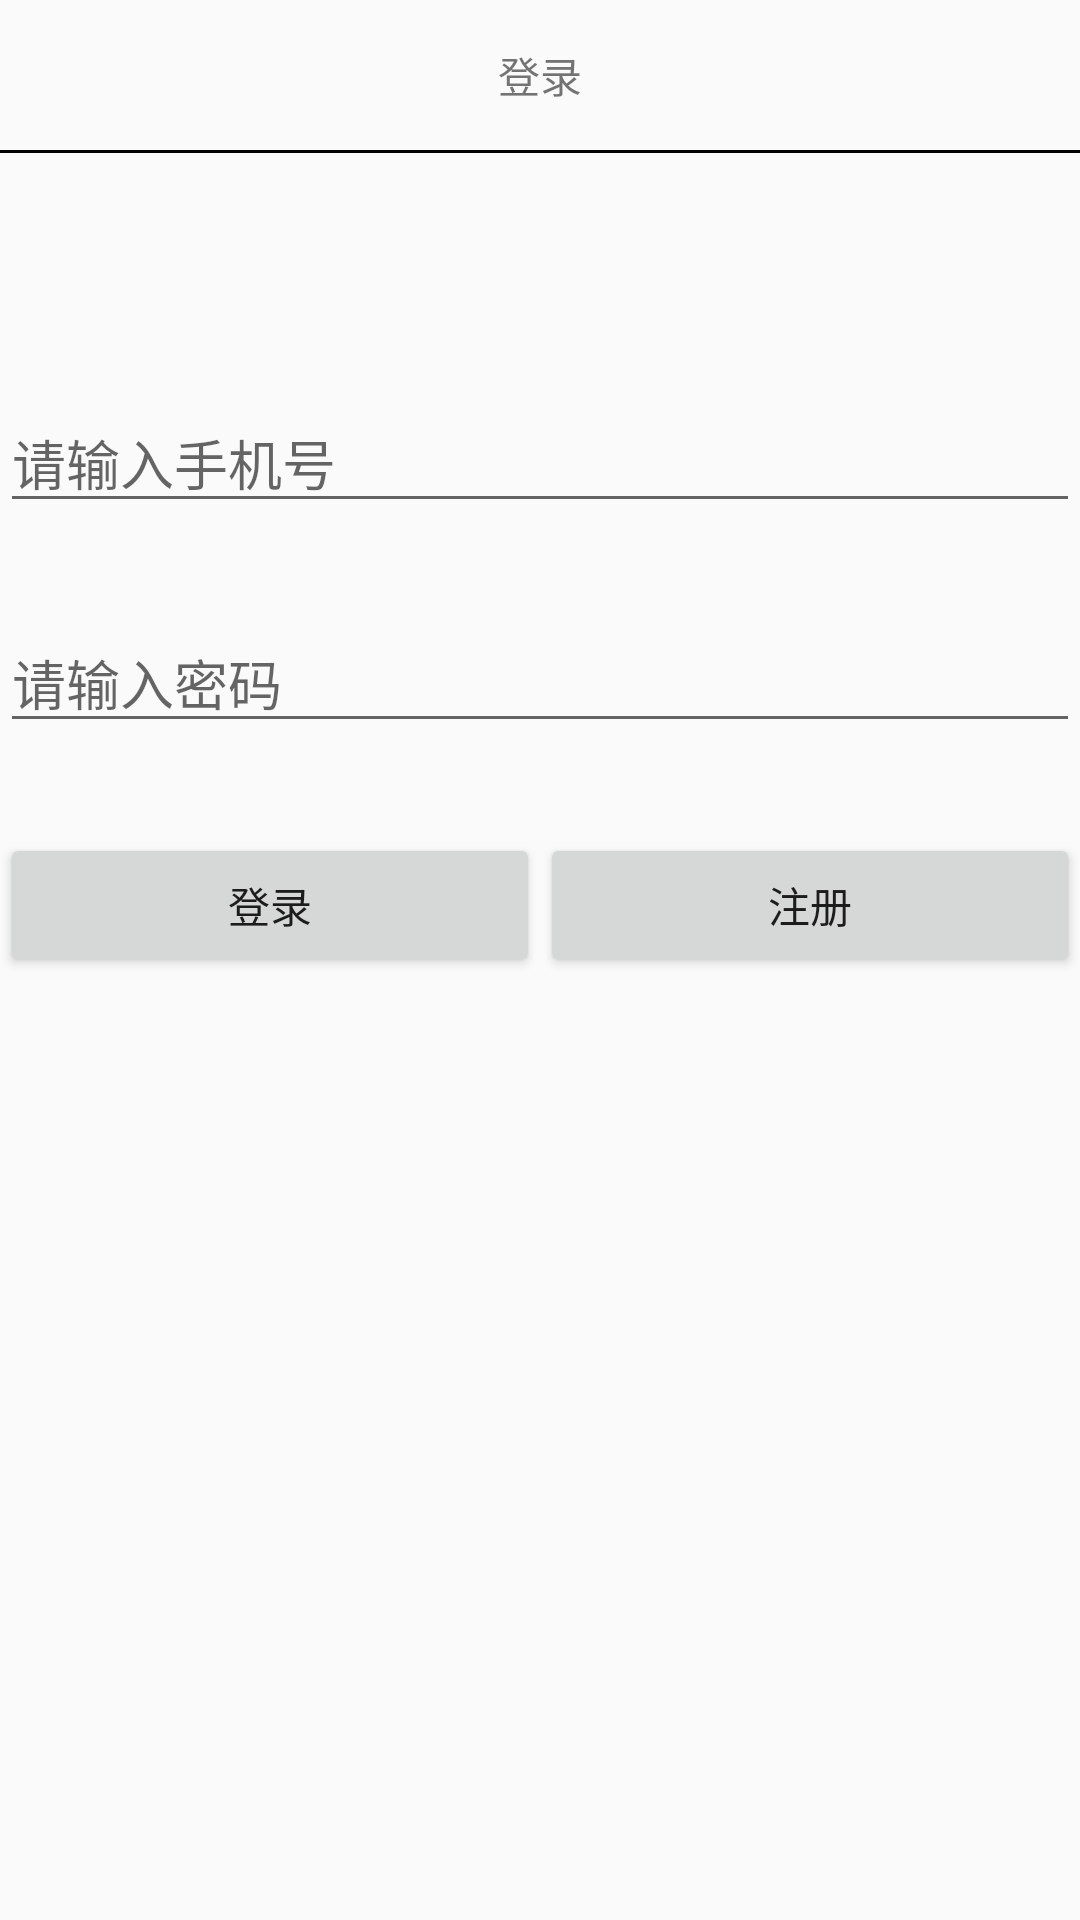

Produce the Android XML layout that renders to this screen, including the resource entries it uses.
<!-- AndroidManifest.xml: application theme AppTheme -->
<!-- res/layout/activity_login.xml -->
<?xml version="1.0" encoding="utf-8"?>
<LinearLayout xmlns:android="http://schemas.android.com/apk/res/android"
    xmlns:app="http://schemas.android.com/apk/res-auto"
    xmlns:tools="http://schemas.android.com/tools"
    android:layout_width="match_parent"
    android:layout_height="match_parent"
    android:orientation="vertical">
    <TextView
        android:layout_width="match_parent"
        android:layout_height="50dp"
        android:text="登录"
        android:gravity="center"
        />
    <TextView
        android:layout_width="match_parent"
        android:layout_height="1dp"
        android:background="#000000"/>
    <EditText
        android:id="@+id/phone"
        android:layout_marginTop="80dp"
        android:layout_width="match_parent"
        android:layout_height="wrap_content"
        android:hint="请输入手机号"/>
    <EditText
        android:id="@+id/pass"
        android:layout_marginTop="30dp"
        android:layout_width="match_parent"
        android:layout_height="wrap_content"
        android:hint="请输入密码"/>
     <LinearLayout
         android:layout_marginTop="30dp"
         android:layout_width="match_parent"
         android:layout_height="wrap_content"
         android:orientation="horizontal">
         <Button
             android:id="@+id/login_lu"
             android:layout_width="0dp"
             android:layout_height="wrap_content"
             android:layout_weight="1"
             android:text="登录"/>
         <Button
             android:id="@+id/login_ce"
             android:layout_width="0dp"
             android:layout_weight="1"
             android:layout_height="wrap_content"
             android:text="注册"/>
     </LinearLayout>
</LinearLayout>
<!-- resources referenced by this layout -->
<resources>
  <style name="AppTheme" parent="Theme.AppCompat.Light.DarkActionBar">
          
          <item name="colorPrimary">@color/colorPrimary</item>
          <item name="colorPrimaryDark">@color/colorPrimaryDark</item>
          <item name="colorAccent">@color/colorAccent</item>
      </style>
  <color name="colorPrimary">#3F51B5</color>
  <color name="colorPrimaryDark">#303F9F</color>
  <color name="colorAccent">#FF4081</color>
</resources>
